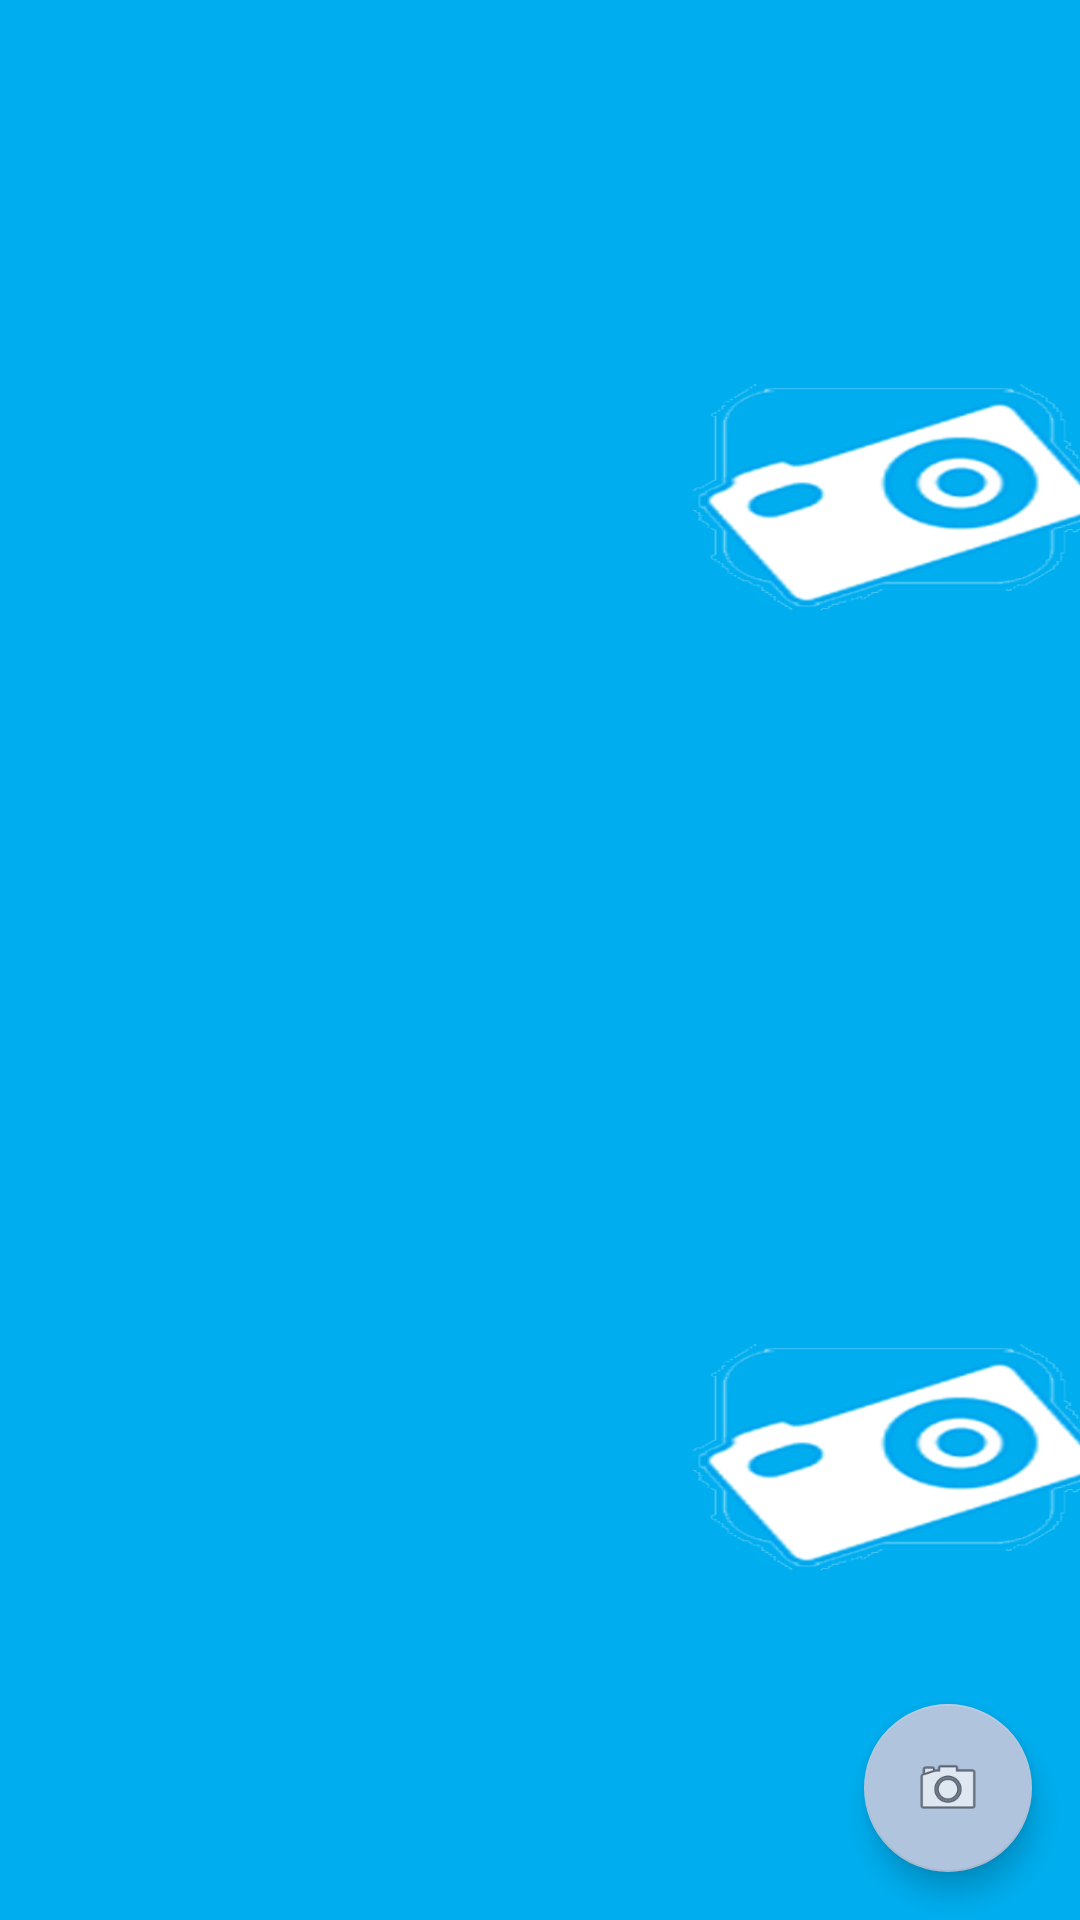

Here is an Android app screen rendered from its layout file. Give the layout XML and the strings, colors and styles it references.
<!-- AndroidManifest.xml: application theme AppTheme -->
<!-- res/layout/activity_cam_estetic.xml -->
<?xml version="1.0" encoding="utf-8"?>
<android.support.design.widget.CoordinatorLayout xmlns:android="http://schemas.android.com/apk/res/android"
    xmlns:app="http://schemas.android.com/apk/res-auto"
    xmlns:tools="http://schemas.android.com/tools"
    android:layout_width="match_parent"
    android:layout_height="match_parent"
    tools:context="com.bestmeasure.activity.CamEsteticActivity">

    <include layout="@layout/content_estetic" />

    <android.support.design.widget.FloatingActionButton
        android:id="@+id/fab"
        android:layout_width="wrap_content"
        android:layout_height="wrap_content"
        android:layout_gravity="bottom|end"
        android:layout_margin="16dp"
        app:srcCompat="@android:drawable/ic_menu_camera" />

</android.support.design.widget.CoordinatorLayout>
<!-- res/layout/content_estetic.xml (included above) -->
<?xml version="1.0" encoding="utf-8"?>
<android.support.constraint.ConstraintLayout xmlns:android="http://schemas.android.com/apk/res/android"
    xmlns:app="http://schemas.android.com/apk/res-auto"
    xmlns:tools="http://schemas.android.com/tools"
    android:layout_width="match_parent"
    android:layout_height="match_parent"
    android:background="@color/colorPrimaryDark"
    app:layout_behavior="@string/appbar_scrolling_view_behavior"
    tools:context="com.bestmeasure.activity.CamEsteticActivity"
    tools:showIn="@layout/activity_cam_estetic">

    <TableLayout
        android:layout_width="fill_parent"
        android:layout_height="wrap_content" >

        <TableRow
            android:layout_width="fill_parent"
            android:layout_height="fill_parent" >

            <LinearLayout
                android:layout_width="600dp"
                android:layout_height="320dp"
                android:background="@drawable/photoimage"
                android:layout_gravity="center">

                <ImageView
                    android:id="@+id/imagem1"
                    android:layout_width="450dp"
                    android:layout_height="280dp"
                    android:layout_gravity="center"
                    android:contentDescription="Foto tirada"
                    app:layout_constraintBottom_toTopOf="parent"
                    app:layout_constraintLeft_toLeftOf="parent"
                    app:layout_constraintRight_toLeftOf="parent"
                    app:layout_constraintTop_toTopOf="parent"
                    tools:layout_constraintBottom_creator="1"
                    tools:layout_constraintLeft_creator="1"
                    tools:layout_constraintRight_creator="1"
                    tools:layout_constraintTop_creator="1" />
            </LinearLayout>

            <LinearLayout
                android:layout_width="600dp"
                android:layout_height="320dp"
                android:background="@drawable/photoimage"
                android:layout_gravity="center">

                <ImageView
                    android:id="@+id/imagem2"
                    android:layout_width="450dp"
                    android:layout_height="280dp"
                    android:layout_gravity="center"
                    android:contentDescription="Foto tirada"
                    app:layout_constraintBottom_toTopOf="parent"
                    app:layout_constraintLeft_toLeftOf="parent"
                    app:layout_constraintRight_toLeftOf="parent"
                    app:layout_constraintTop_toTopOf="parent"
                    tools:layout_constraintBottom_creator="1"
                    tools:layout_constraintLeft_creator="1"
                    tools:layout_constraintRight_creator="1"
                    tools:layout_constraintTop_creator="1" />
            </LinearLayout>
        </TableRow>
        <TableRow
            android:layout_width="fill_parent"
            android:layout_height="fill_parent" >
            <LinearLayout
                android:layout_width="600dp"
                android:layout_height="320dp"
                android:background="@drawable/photoimage"
                android:layout_gravity="center">

                <ImageView
                    android:id="@+id/imagem3"
                    android:layout_width="450dp"
                    android:layout_height="280dp"
                    android:layout_gravity="center"
                    android:contentDescription="Foto tirada"
                    app:layout_constraintBottom_toTopOf="parent"
                    app:layout_constraintLeft_toLeftOf="parent"
                    app:layout_constraintRight_toLeftOf="parent"
                    app:layout_constraintTop_toTopOf="parent"
                    tools:layout_constraintBottom_creator="1"
                    tools:layout_constraintLeft_creator="1"
                    tools:layout_constraintRight_creator="1"
                    tools:layout_constraintTop_creator="1" />
            </LinearLayout>

            <LinearLayout
                android:layout_width="600dp"
                android:layout_height="320dp"
                android:background="@drawable/photoimage"
                android:layout_gravity="center">

                <ImageView
                    android:id="@+id/imagem4"
                    android:layout_width="450dp"
                    android:layout_height="280dp"
                    android:layout_gravity="center"
                    android:contentDescription="Foto tirada"
                    app:layout_constraintBottom_toTopOf="parent"
                    app:layout_constraintLeft_toLeftOf="parent"
                    app:layout_constraintRight_toLeftOf="parent"
                    app:layout_constraintTop_toTopOf="parent"
                    tools:layout_constraintBottom_creator="1"
                    tools:layout_constraintLeft_creator="1"
                    tools:layout_constraintRight_creator="1"
                    tools:layout_constraintTop_creator="1" />
            </LinearLayout>
        </TableRow>
    </TableLayout>

</android.support.constraint.ConstraintLayout>
<!-- resources referenced by this layout -->
<resources>
  <color name="colorPrimaryDark">#084D6E</color>
  <!-- drawable photoimage: png bitmap (drawable, 31682 bytes) -->
  <style name="AppTheme" parent="Theme.AppCompat.Light.DarkActionBar">
          
          <item name="colorPrimary">@color/colorPrimary</item>
          <item name="colorPrimaryDark">@color/colorPrimaryDark</item>
          <item name="colorAccent">@color/colorAccent</item>
      </style>
  <color name="colorPrimary">#0047AB</color>
  <color name="colorAccent">#B0C4DE</color>
</resources>
